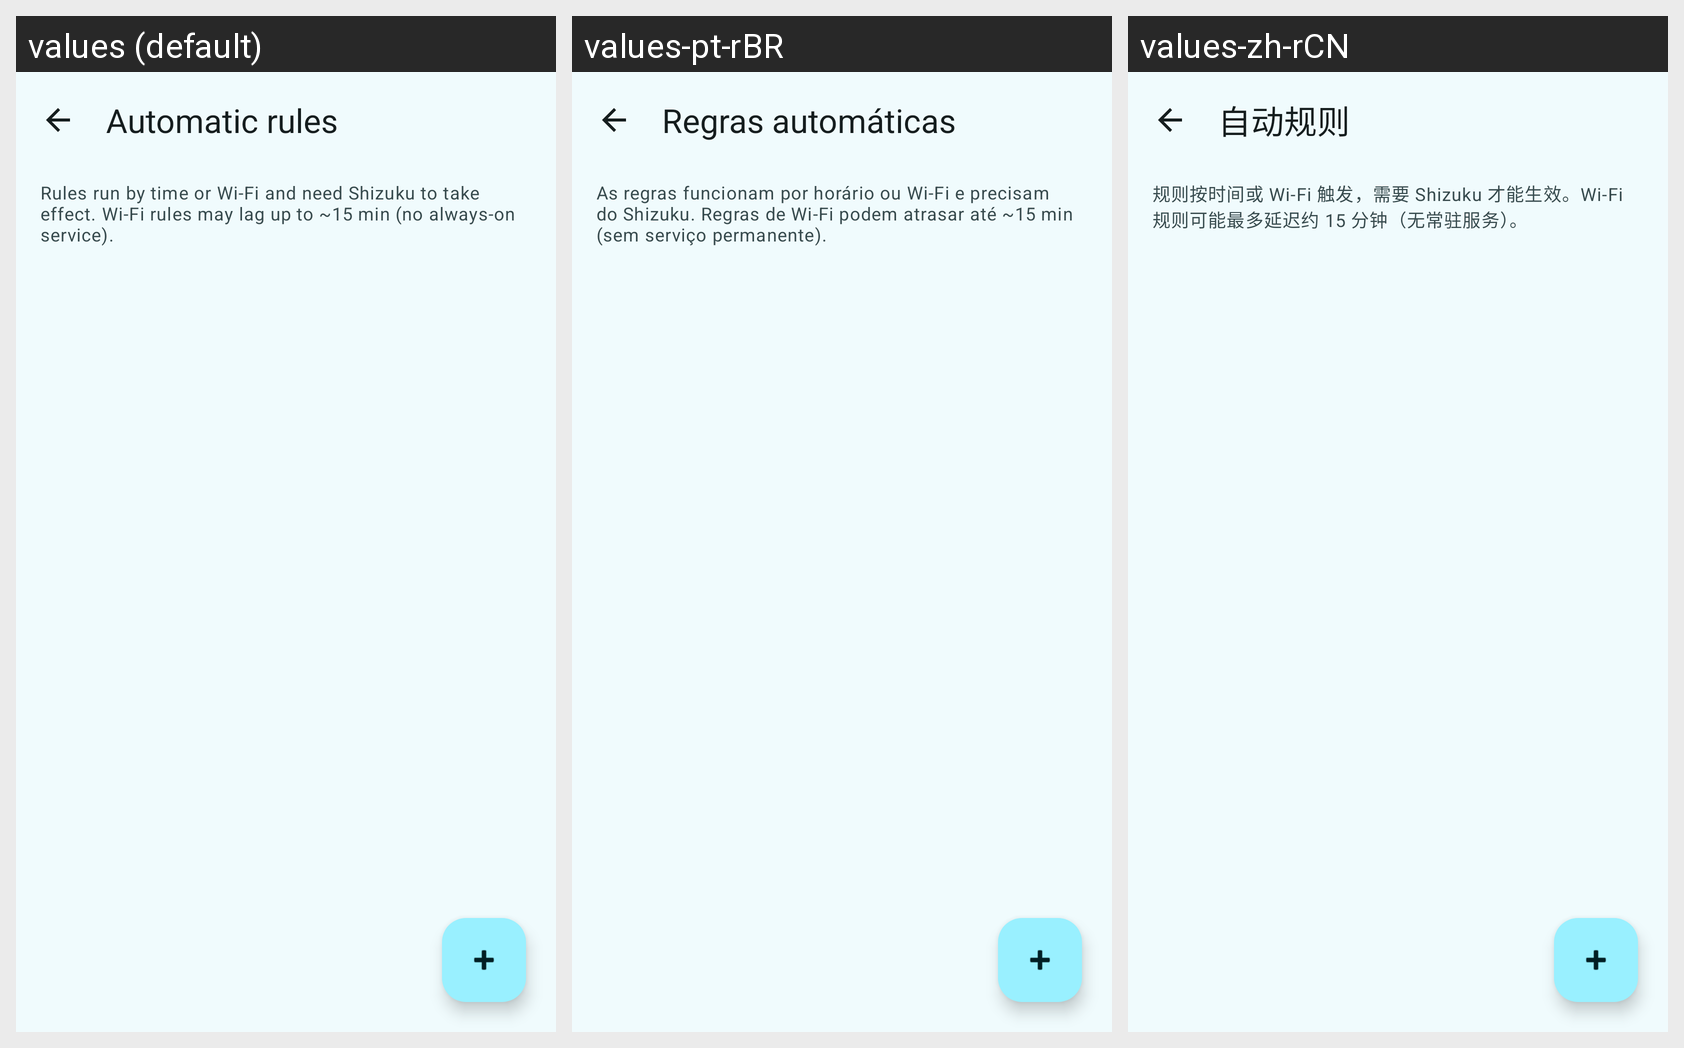

This grid shows one Android layout under several languages. Give, for every string resource on the screen, its name, the default text and each shown locale's text.
Android screen res/layout/activity_auto_rules.xml rendered under 3 locales, left to right: values (default), values-pt-rBR, values-zh-rCN. Device: Nexus 5 (rendered at 1080×1920; each locale shown at half size, 540×960, under a caption strip naming it); theme Theme.AppOpsShizuku.
Other locales in the repository, not shown: values-de, values-es, values-fr, values-hi, values-ja, values-ru.
Strings drawn on this screen, with the default value and each locale's value (text and hints the layout hard-codes, and strings that could not be matched under every locale, appear in the picture but are not listed):

rules_title
  values: Automatic rules
  values-pt-rBR: Regras automáticas
  values-zh-rCN: 自动规则

rules_intro
  values: Rules run by time or Wi-Fi and need Shizuku to take effect. Wi-Fi rules may lag up to ~15 min (no always-on service).
  values-pt-rBR: As regras funcionam por horário ou Wi-Fi e precisam do Shizuku. Regras de Wi-Fi podem atrasar até ~15 min (sem serviço permanente).
  values-zh-rCN: 规则按时间或 Wi-Fi 触发，需要 Shizuku 才能生效。Wi-Fi 规则可能最多延迟约 15 分钟（无常驻服务）。
